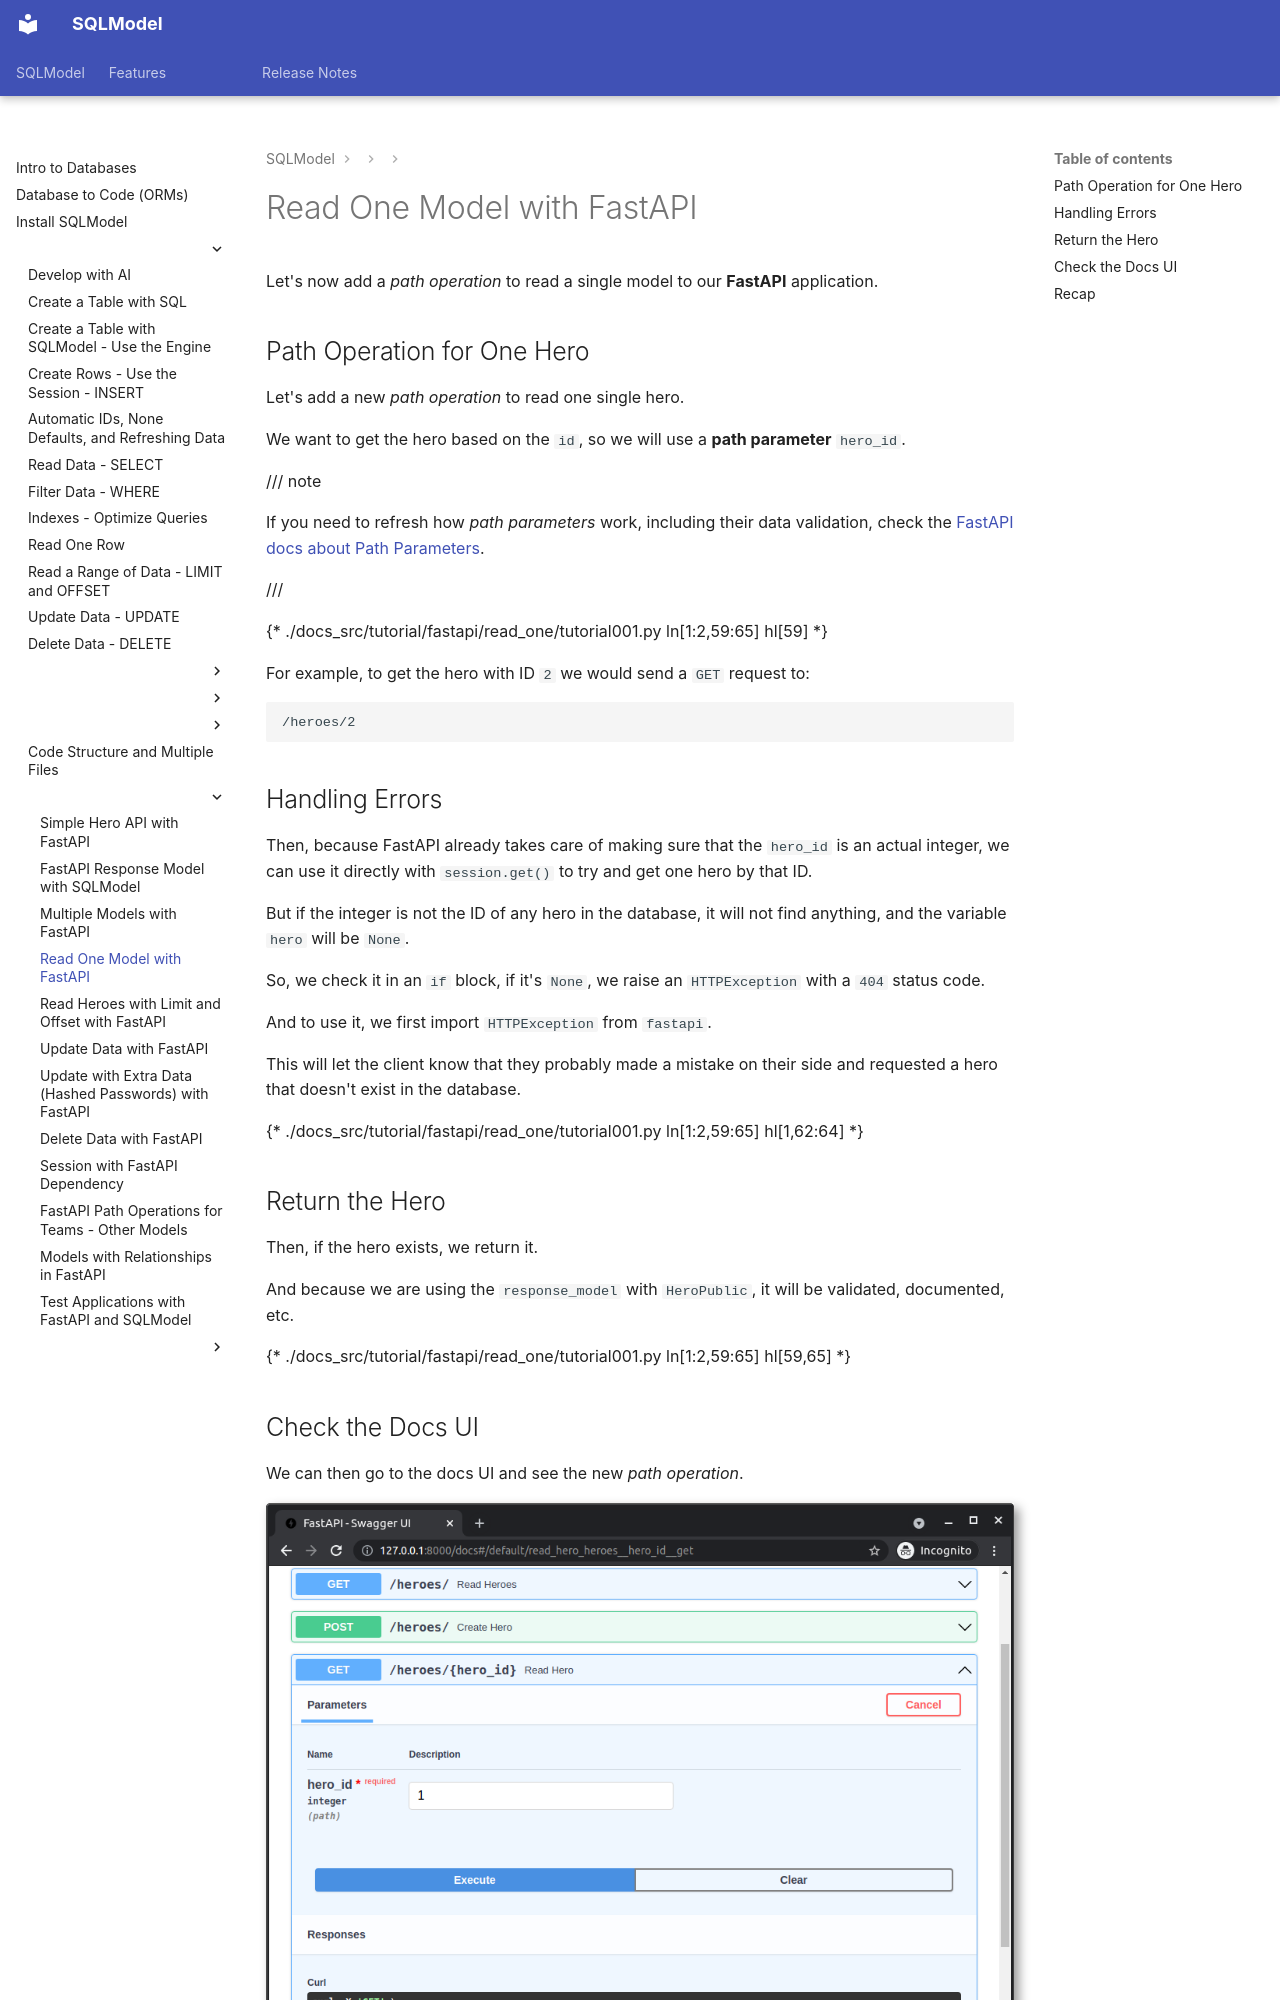

repository: fastapi/sqlmodel · page: tutorial/fastapi/read-one/index.html · generator: mkdocs

# Read One Model with FastAPI

Let's now add a *path operation* to read a single model to our **FastAPI** application.

## Path Operation for One Hero

Let's add a new *path operation* to read one single hero.

We want to get the hero based on the `id`, so we will use a **path parameter** `hero_id`.

/// note

If you need to refresh how *path parameters* work, including their data validation, check the [FastAPI docs about Path Parameters](https://fastapi.tiangolo.com/tutorial/path-params/).

///

{* ./docs_src/tutorial/fastapi/read_one/tutorial001.py ln[1:2,59:65] hl[59] *}

For example, to get the hero with ID `2` we would send a `GET` request to:

```
/heroes/2
```

## Handling Errors

Then, because FastAPI already takes care of making sure that the `hero_id` is an actual integer, we can use it directly with `session.get()` to try and get one hero by that ID.

But if the integer is not the ID of any hero in the database, it will not find anything, and the variable `hero` will be `None`.

So, we check it in an `if` block, if it's `None`, we raise an `HTTPException` with a `404` status code.

And to use it, we first import `HTTPException` from `fastapi`.

This will let the client know that they probably made a mistake on their side and requested a hero that doesn't exist in the database.

{* ./docs_src/tutorial/fastapi/read_one/tutorial001.py ln[1:2,59:65] hl[1,62:64] *}
